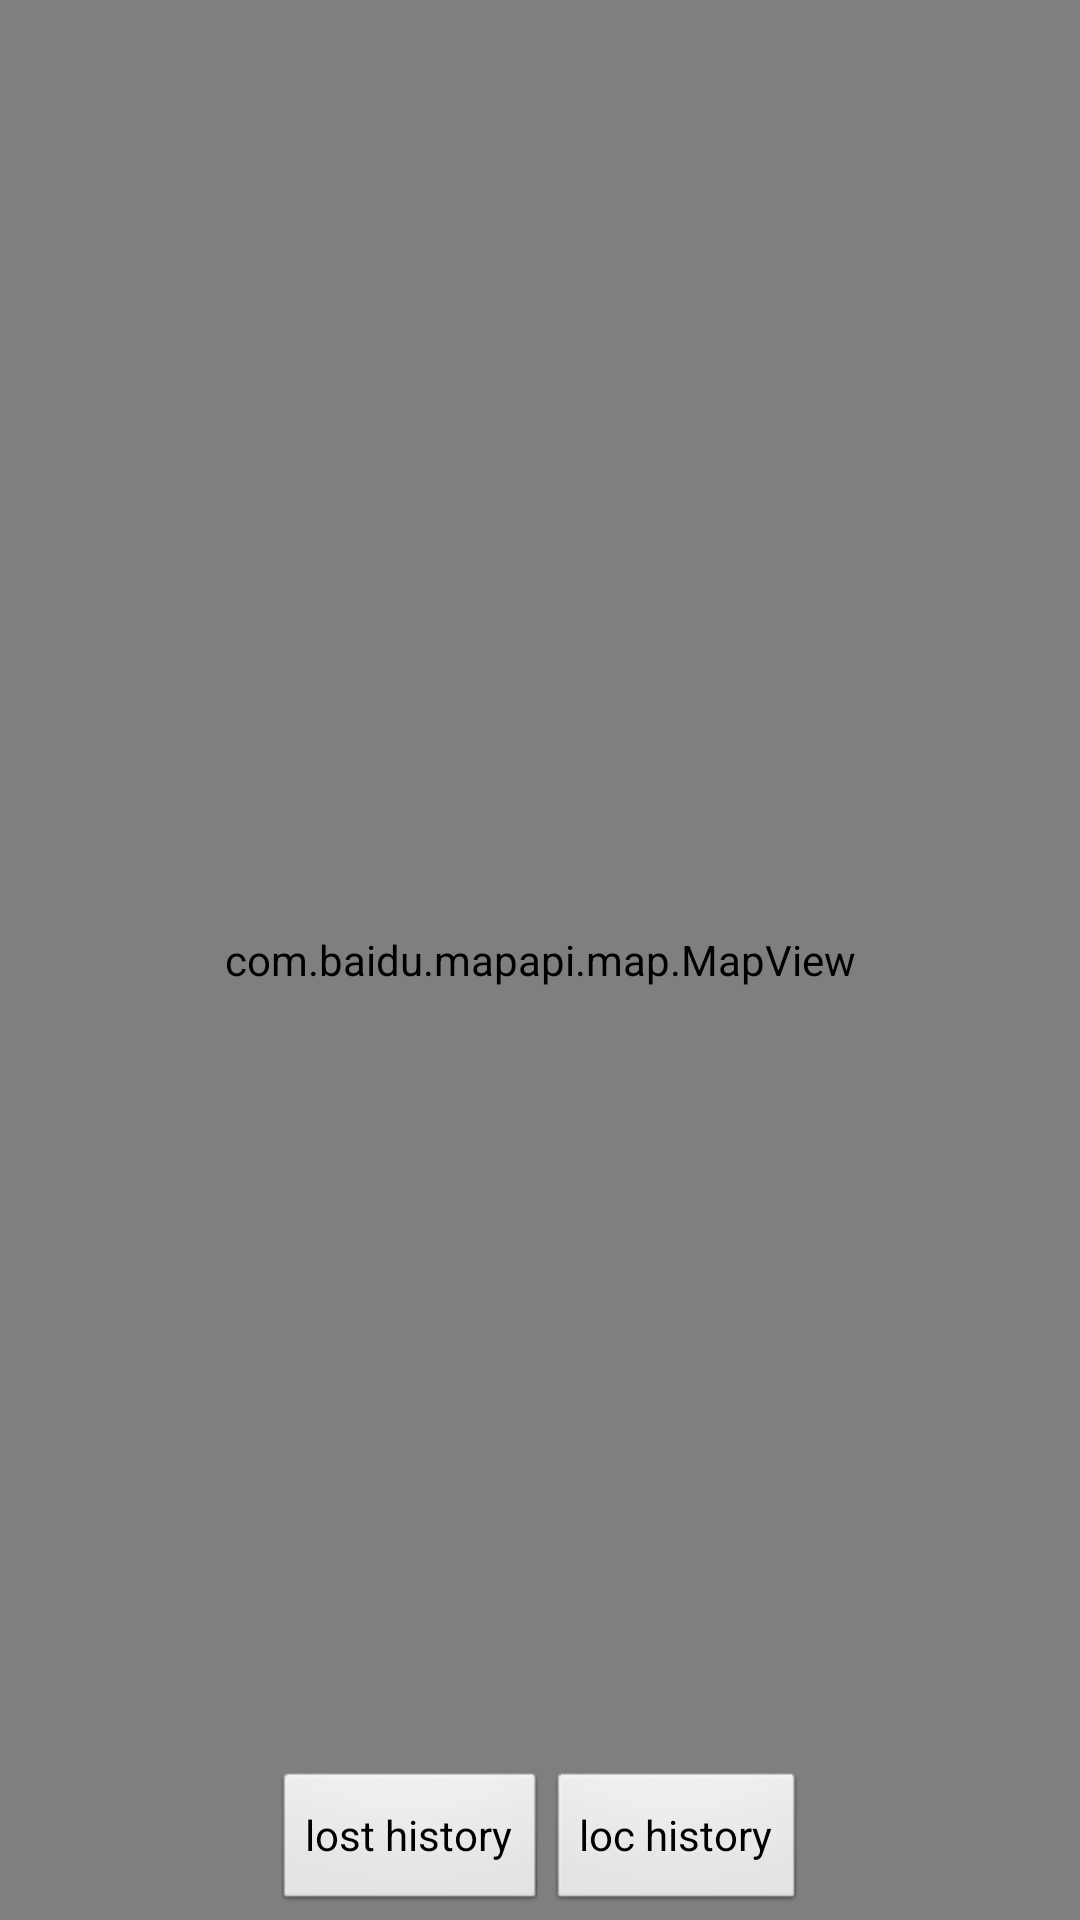

Reconstruct the res/layout file that produces this screen, plus the resources it refers to.
<!-- AndroidManifest.xml: application theme AppTheme -->
<!-- res/layout/activity_location.xml -->
<?xml version="1.0" encoding="utf-8"?>
<RelativeLayout xmlns:android="http://schemas.android.com/apk/res/android"
    android:layout_width="match_parent"
    android:layout_height="match_parent" >


    <com.baidu.mapapi.map.MapView
        android:id="@+id/bmapView"
        android:layout_width="fill_parent"
        android:layout_height="fill_parent"
        android:clickable="true" />


    <LinearLayout
        android:layout_width="wrap_content"
        android:layout_height="wrap_content"
        android:layout_alignParentRight="false"
        android:layout_alignParentBottom="true"
        android:layout_centerHorizontal="true"
        android:minWidth="100dip"
        android:orientation="horizontal"
        android:padding="2dp" >

    <Button
        android:id="@+id/bt_lost_history"
        android:layout_width="wrap_content"
        android:layout_height="wrap_content"
        android:text="@string/lost_hist"
        />

        <Button
            android:id="@+id/bt_location_history"
            android:layout_width="wrap_content"
            android:layout_height="wrap_content"
            android:text="@string/loc_hist"
            />

    </LinearLayout>

</RelativeLayout>
<!-- resources referenced by this layout -->
<resources>
  <string name="loc_hist">loc history</string>
  <string name="lost_hist">lost history</string>
  <style name="AppTheme" parent="@android:style/Theme.Light.NoTitleBar">
          
      </style>
</resources>
